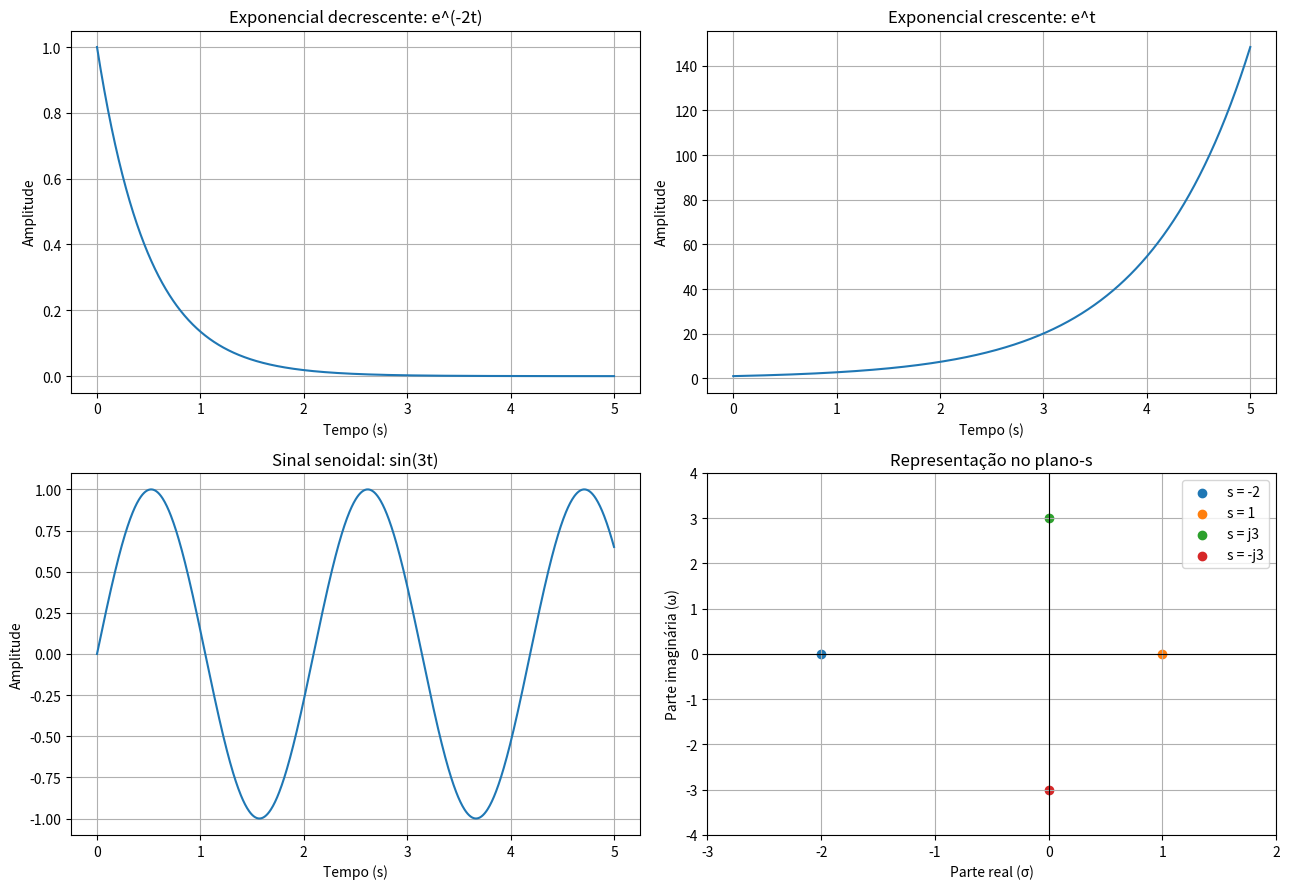

Here is the Python script that generated this plot:

import numpy as np
import matplotlib.pyplot as plt

# Intervalo de tempo
t = np.linspace(0, 5, 1000)

# Geração dos sinais
x_decrescente = np.exp(-2 * t)
x_crescente = np.exp(t)
x_senoidal = np.sin(3 * t)

# Criação da figura
fig, eixos = plt.subplots(2, 2, figsize=(13, 9))

# 1. Exponencial decrescente
eixos[0, 0].plot(t, x_decrescente)
eixos[0, 0].set_title("Exponencial decrescente: e^(-2t)")
eixos[0, 0].set_xlabel("Tempo (s)")
eixos[0, 0].set_ylabel("Amplitude")
eixos[0, 0].grid(True)

# 2. Exponencial crescente
eixos[0, 1].plot(t, x_crescente)
eixos[0, 1].set_title("Exponencial crescente: e^t")
eixos[0, 1].set_xlabel("Tempo (s)")
eixos[0, 1].set_ylabel("Amplitude")
eixos[0, 1].grid(True)

# 3. Senoide
eixos[1, 0].plot(t, x_senoidal)
eixos[1, 0].set_title("Sinal senoidal: sin(3t)")
eixos[1, 0].set_xlabel("Tempo (s)")
eixos[1, 0].set_ylabel("Amplitude")
eixos[1, 0].grid(True)

# 4. Representação no plano-s
ax = eixos[1, 1]

# Posições das componentes no plano-s
ax.scatter(-2, 0, label="s = -2")
ax.scatter(1, 0, label="s = 1")
ax.scatter(0, 3, label="s = j3")
ax.scatter(0, -3, label="s = -j3")

ax.axhline(0, color="black", linewidth=0.8)
ax.axvline(0, color="black", linewidth=0.8)

ax.set_title("Representação no plano-s")
ax.set_xlabel("Parte real (σ)")
ax.set_ylabel("Parte imaginária (ω)")
ax.grid(True)
ax.legend()
ax.set_xlim(-3, 2)
ax.set_ylim(-4, 4)

plt.tight_layout()
plt.show()
